Photos from the image-classification dataset "QCData" in the GitHub repository MohdAjWrk/Quality-Control_Products-Defect-Detection. Its 3 classes are: accepted, background, rejected.

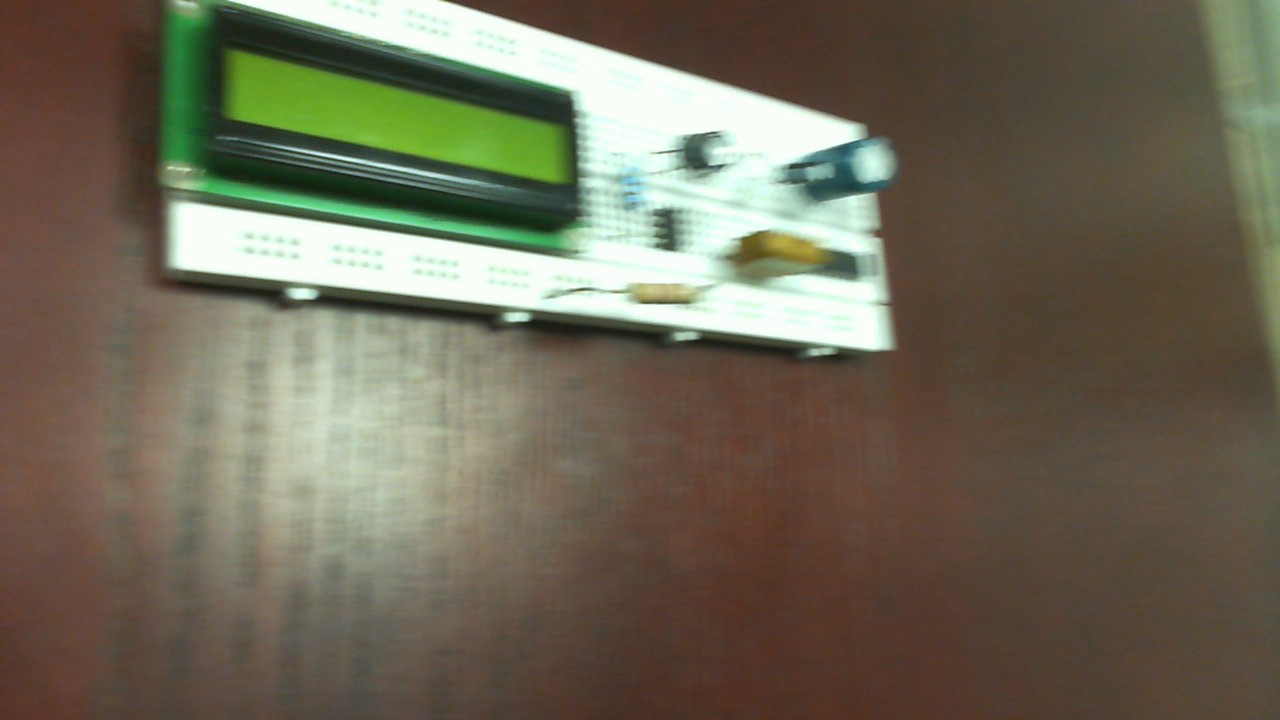
Label: accepted

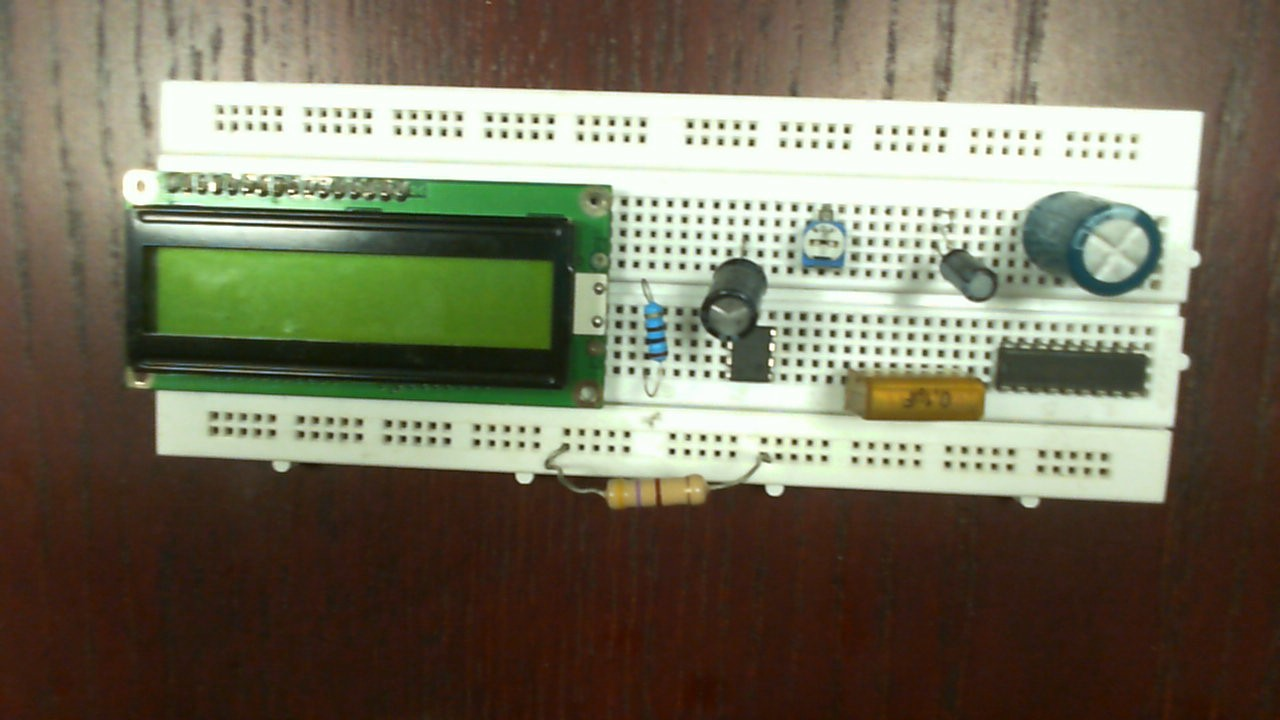
Label: accepted

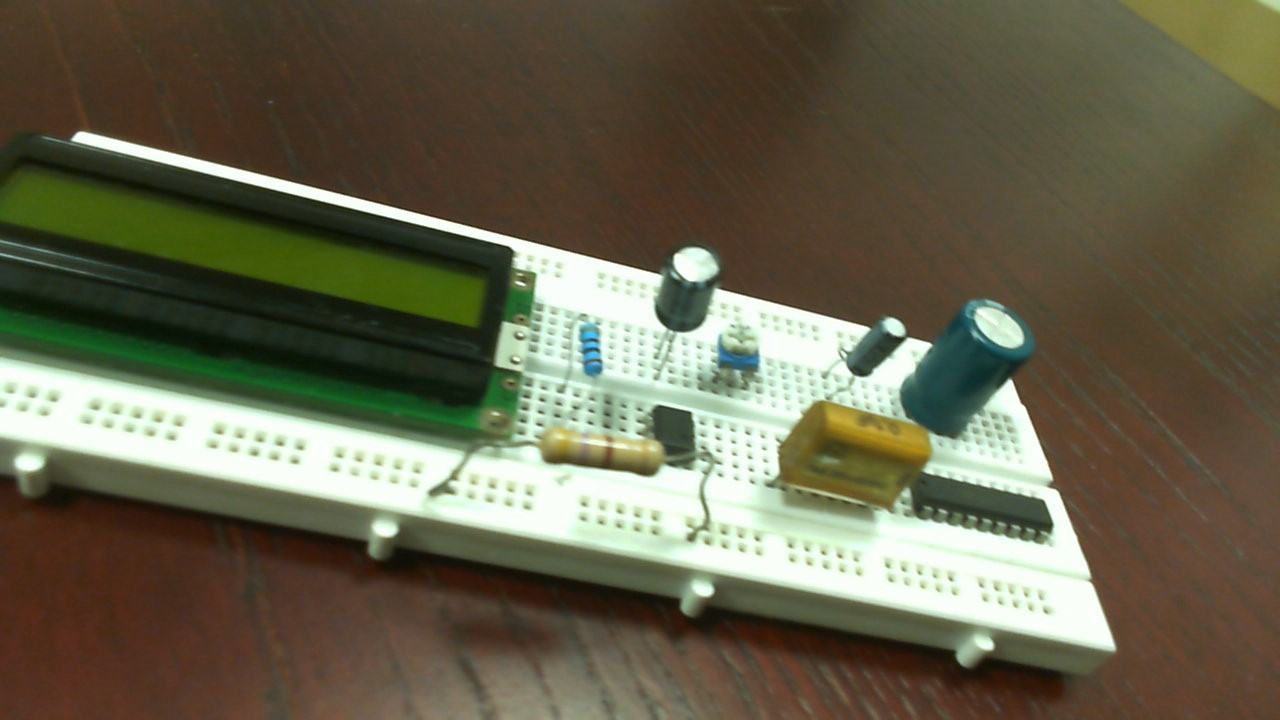
Label: accepted

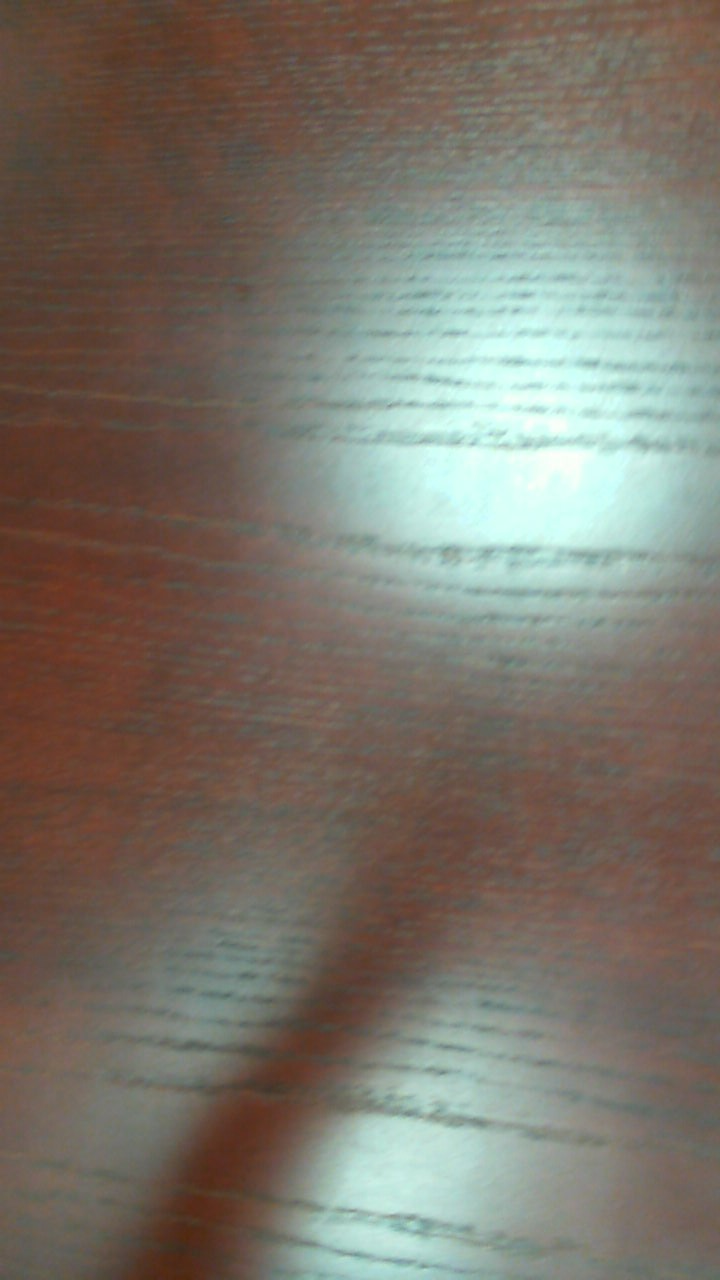
Label: background

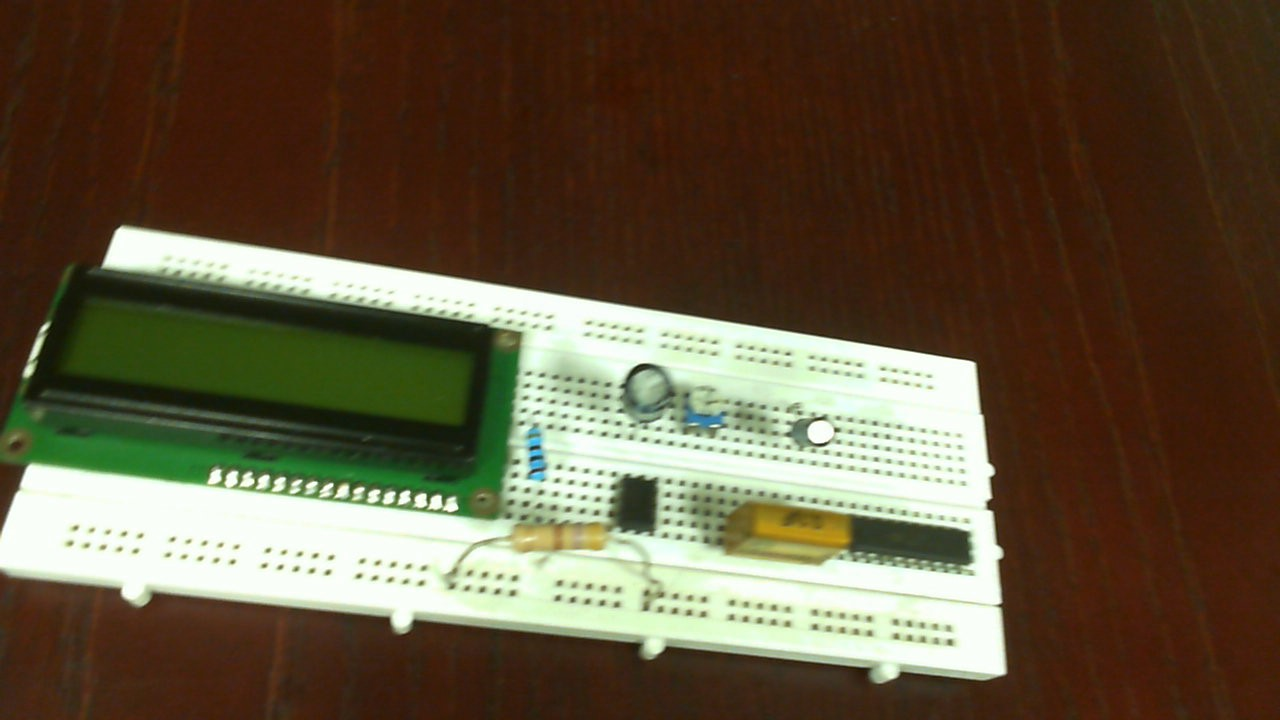
Label: rejected

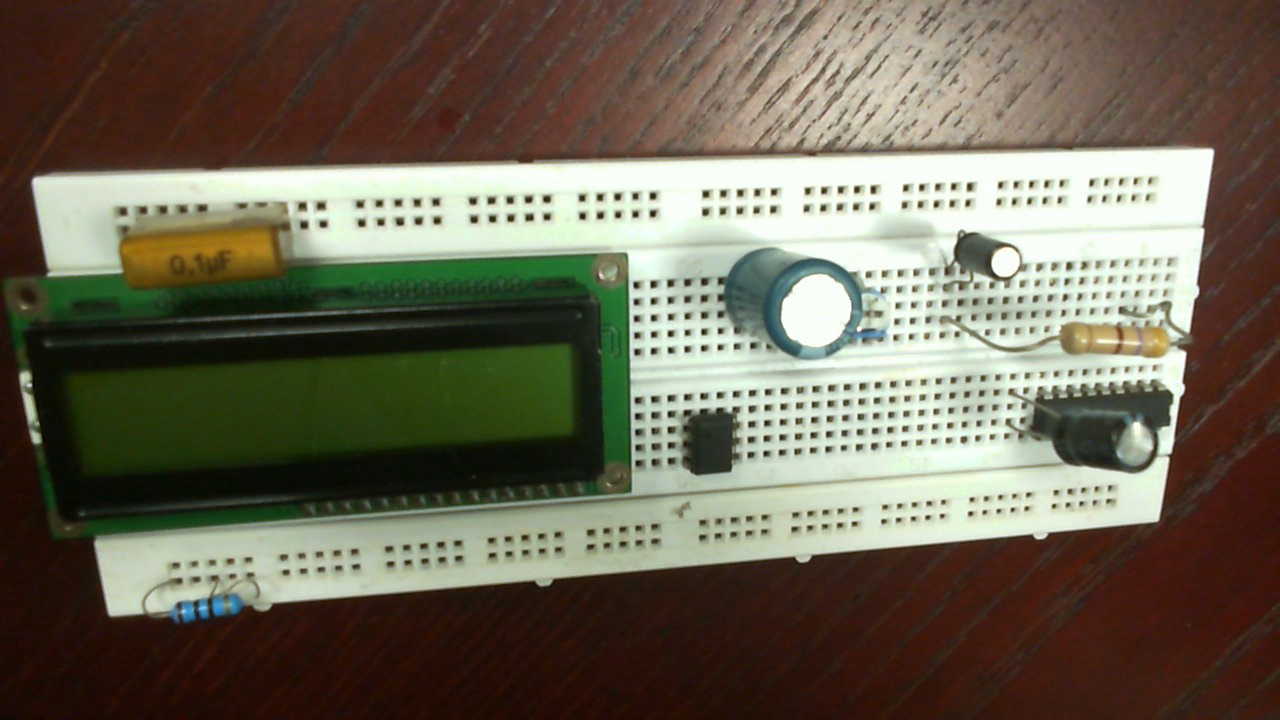
Label: rejected
